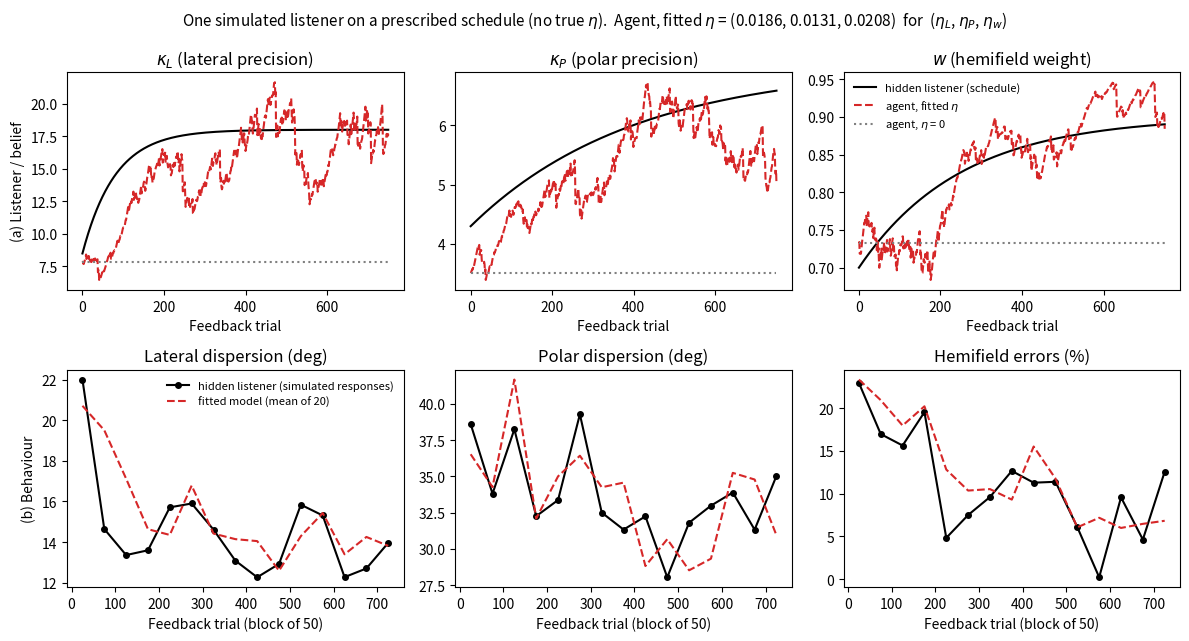

Source code (Python): (Note: this script raises an exception after producing the figure.)
"""
demo_one_listener.py
====================

A step-by-step tutorial of the IWAI 2026 model ("Framing Spatial Hearing within
the Free Energy Principle"), run on ONE simulated listener instead of real data.

What happens, top to bottom:
  1. settings (the hidden listener's schedule, number of trials)
  2. the generative model: likelihood of a response given target and beliefs
  3. the belief update: free energy gradient, Fisher information, natural-gradient step
  4. simulate one listener: a hidden "true listener" whose precision and hemifield
     weight follow a prescribed schedule produces all responses (a baseline block
     and a feedback block)
  5. fit the agent: starting beliefs from the baseline block, then learning rates
     by maximum likelihood of the feedback-block responses, with beliefs rolled
     forward trial by trial
  6. behavioural metrics in 50-trial blocks (data vs. fitted model)
  7. plot

Why a hidden listener with a schedule? If the responses were drawn from the
agent's own beliefs (a closed loop), the score (prediction error) would have zero
mean and the beliefs would only diffuse as a random walk. Learning, as in the real
data, needs responses that are better than the current beliefs predict, so here
the listener improves on a fixed schedule and the agent has to catch up.

Reference implementation: MAIN_fep_simulation.ipynb (cells 4, 6, 12, 14, 17).
Equations: Appendix A of the paper (A1-A6). Where the two differ, this script
follows the notebook and says so in a comment marked "NOTEBOOK vs PAPER".

Only numpy, scipy and matplotlib. Runtime: well under a minute.

Conventions (as in the notebook and in Majdak et al. 2010):
  - interaural-polar coordinates: lateral angle alpha in [-90, 90] deg,
    polar angle beta in [-90, 270) deg (0 = front, 90 = up, 180 = back)
  - all computations in radians; degrees only for printing and plotting
  - beliefs theta = (kappa_L, kappa_P, w); w is updated through its logit psi
"""

import time
import numpy as np
import scipy.optimize
from scipy.special import ive, expit, logit
import matplotlib.pyplot as plt

t_start = time.time()


# =============================================================================
# 1. SETTINGS
# =============================================================================
rng = np.random.default_rng(9)         # one seed for everything -> reproducible
                                       # (seed 9: fitted learning rates closest to the median over seeds 1-10; see 5b)

N_BASELINE = 100     # baseline trials (no feedback); the notebook uses the last 100
                     # trials of Experiment 1 to estimate the starting beliefs
N_TRIALS   = 750     # feedback trials (the paper's Fig. 3 is truncated at 750)
BLOCK      = 50      # trials per block for the behavioural metrics
N_PRED     = 20      # simulated response sets from the fitted model (panel b)

# The hidden listener. Its parameters change over the feedback block on a
# prescribed schedule, independent of the agent's beliefs: saturating
# exponentials  x(j) = x_end + (x_start - x_end) exp(-j / tau),  j = feedback trial,
# with distinct timescales as in the paper (fast lateral, slow polar precision).
# The start values are close to the baseline fit of listener NH16
# (notebook cell 10: kappa_P = 4.31, w = 0.71, kappa_L = 8.54); the baseline block
# uses the start values. There are no "true learning rates": the hidden listener
# has a schedule, only the agent has learning rates, and those are fitted.
KL_START, KL_END, TAU_L = 8.5, 18.0, 80.0     # lateral concentration kappa_L (SD ~20 -> ~14 deg), fast
KP_START, KP_END, TAU_P = 4.3, 7.0, 400.0     # polar concentration kappa_P (SD ~30 -> ~23 deg), slow
W_START,  W_END,  TAU_W = 0.70, 0.90, 250.0   # hemifield weight w = P(correct hemifield)

# Target directions as in Majdak et al. (2010): uniform on the sphere,
# all azimuths, elevations between -30 and +80 deg.
EL_MIN, EL_MAX = np.deg2rad(-30.0), np.deg2rad(80.0)


# =============================================================================
# 2. THE GENERATIVE MODEL (likelihood of one response)
# =============================================================================
# Von Mises density:  VM(x; mu, kappa) = exp(kappa cos(x - mu)) / (2 pi I0(kappa))
# We use log I0(kappa) = log(ive(0, kappa)) + kappa, which does not overflow.
#
# Lateral (A2):  p(alpha_r | alpha_t, kappa_L) = VM(alpha_r; alpha_t, kappa_L)
# Polar   (A3):  p(beta_r | ..., kappa_P, w)  = w     VM(beta_r; beta_t,      kappa_P~)
#                                             + (1-w) VM(beta_r; pi - beta_t, kappa_P~)
#                with kappa_P~ = kappa_P cos^2(alpha).
#
# Which alpha goes into cos^2? The LISTENER perceives with the inferred cone
# alpha_r. The EXPERIMENTER, who fits the model, conditions on the true cone
# alpha_t; this is the likelihood used for theta_0, for the learning rates,
# inside the update and in the simulation of section 4 (notebook cells 4, 12,
# 14, 17). The function below is the experimenter's one.

def log_lik_trial(alpha_t, beta_t, alpha_r, beta_r, kappa_L, kappa_P, w):
    """Log-likelihood of a response (alpha_r, beta_r) to a target (alpha_t, beta_t)
    under beliefs (kappa_L, kappa_P, w). Returns (lateral part, polar part).
    Works on single trials and on arrays of trials. Angles in radians."""
    # lateral: one von Mises centred on the target
    log_p_lat = kappa_L * np.cos(alpha_r - alpha_t) - (np.log(2 * np.pi) + np.log(ive(0, kappa_L)) + kappa_L)
    # polar: two von Mises, correct hemifield (beta_t) and mirrored (pi - beta_t)
    k_eff = np.maximum(kappa_P * np.cos(alpha_t) ** 2, 1e-6)      # cone of confusion
    log_norm = np.log(2 * np.pi) + np.log(ive(0, k_eff)) + k_eff
    vm_c = np.exp(k_eff * np.cos(beta_r - beta_t) - log_norm)
    vm_m = np.exp(k_eff * np.cos(beta_r - (np.pi - beta_t)) - log_norm)
    log_p_pol = np.log(np.maximum(w * vm_c + (1 - w) * vm_m, 1e-300))
    return log_p_lat, log_p_pol


# =============================================================================
# 3. THE BELIEF UPDATE (one natural-gradient step on the free energy)
# =============================================================================
# Free energy with a flat prior and a Laplace posterior (A4):
#     F_i = -log p(response_i | target_i, theta_i) + const
# Natural-gradient step (A5):
#     theta_{i+1} = theta_i - eta * I(theta_i)^{-1} * dF_i/dtheta
# Fisher information:
#     von Mises concentration:  I(kappa) = A'(kappa) = 1 - A(kappa)^2 - A(kappa)/kappa,
#                               A(kappa) = I1(kappa)/I0(kappa) = E[cos(x - mu)]
#     logit psi of w:           I(psi) = w (1 - w)
# Because the likelihood factorises, the three updates do not interact.
#
# Polar prediction error: with kappa_P~ = kappa_P cos^2(alpha_t) the exact derivative is
#     dF/dkappa_P = -cos^2(alpha_t) [r - A(kappa_P~)],
# and the update (notebook cell 12) uses exactly this gradient: the expected
# alignment A is evaluated at the scaled concentration kappa_P~. Only the
# preconditioner keeps the unscaled Fisher information A'(kappa_P) (the exact
# Fisher of the scaled model would divide by cos^2 and up-weight lateral trials).
# The prediction error r - A(kappa_P~) is positive on average when the responses
# are more concentrated than the current belief predicts, and negative when they
# are less: kappa_P moves towards the listener's actual polar precision.

def update_beliefs(kappa_L, kappa_P, psi, alpha_t, beta_t, alpha_r, beta_r, eta_L, eta_P, eta_w):
    """One trial of learning after visual feedback (notebook cell 12, Eqs. A6-A8).
    Takes the current beliefs (kappa_L, kappa_P, psi = logit w), the target and the
    response, and the learning rates. Returns the beliefs for the next trial."""
    A_L = ive(1, kappa_L) / ive(0, kappa_L)                  # Bessel ratio A(kappa_L)
    A_P = ive(1, kappa_P) / ive(0, kappa_P)                  # Bessel ratio A(kappa_P), for the Fisher term
    fisher_L = max(1 - A_L ** 2 - A_L / kappa_L, 1e-4)       # I(kappa_L), floored as in notebook
    fisher_P = max(1 - A_P ** 2 - A_P / kappa_P, 1e-4)       # I(kappa_P)
    # lateral: prediction error = observed alignment - expected alignment
    grad_L = -(np.cos(alpha_r - alpha_t) - A_L)              # dF/dkappa_L
    kappa_L_new = np.clip(kappa_L - eta_L * grad_L / fisher_L, 0.01, 200.0)
    # polar: the two mixture components evaluated at the response
    w, cos2 = expit(psi), np.cos(alpha_t) ** 2               # true cone after feedback
    k_eff = max(kappa_P * cos2, 1e-6)
    log_norm = np.log(2 * np.pi) + np.log(ive(0, k_eff)) + k_eff
    vm_c = np.exp(k_eff * np.cos(beta_r - beta_t) - log_norm)
    vm_m = np.exp(k_eff * np.cos(beta_r - (np.pi - beta_t)) - log_norm)
    p = w * vm_c + (1 - w) * vm_m
    if p < 1e-300:                                           # response impossible: skip (notebook)
        return kappa_L_new, kappa_P, psi
    # r = responsibility-weighted cosine alignment between response and target
    r = (w * np.cos(beta_r - beta_t) * vm_c + (1 - w) * np.cos(beta_r - (np.pi - beta_t)) * vm_m) / p
    A_eff = ive(1, k_eff) / ive(0, k_eff)                    # expected alignment A(kappa_P~)
    grad_P = -cos2 * (r - A_eff)                             # dF/dkappa_P (exact gradient)
    kappa_P_new = np.clip(kappa_P - eta_P * grad_P / fisher_P, 0.01, 200.0)
    # hemifield: dF/dpsi = -w(1-w)(vm_c - vm_m)/p; dividing by I(psi) = w(1-w) cancels it
    psi_new = psi + eta_w * (vm_c - vm_m) / p
    return kappa_L_new, kappa_P_new, psi_new


# =============================================================================
# 4. SIMULATE ONE LISTENER
# =============================================================================
N_ALL = N_BASELINE + N_TRIALS

# 4a. Targets: uniform on the sphere within the elevation range.
# Uniform on a sphere = uniform azimuth and uniform sin(elevation).
az = rng.uniform(0, 2 * np.pi, N_ALL)
el = np.arcsin(rng.uniform(np.sin(EL_MIN), np.sin(EL_MAX), N_ALL))
x, y, z = np.cos(el) * np.cos(az), np.cos(el) * np.sin(az), np.sin(el)   # x front, y left, z up
alpha_t = np.arcsin(y)                               # lateral angle
beta_t = np.arctan2(z, x)                            # polar angle in (-pi, pi]
beta_t = np.where(beta_t < -np.pi / 2, beta_t + 2 * np.pi, beta_t)   # -> [-90, 270) deg

# 4b. The hidden listener's schedule. Entry j is the listener's state on
# feedback trial j (entry N_TRIALS is the state after the last trial, for the plot).
# During the baseline block the listener stays at the start values.
j = np.arange(N_TRIALS + 1)
kL_true = KL_END + (KL_START - KL_END) * np.exp(-j / TAU_L)
kP_true = KP_END + (KP_START - KP_END) * np.exp(-j / TAU_P)
w_true = W_END + (W_START - W_END) * np.exp(-j / TAU_W)
kL_all = np.concatenate([np.full(N_BASELINE, KL_START), kL_true[:-1]])   # per trial, baseline + feedback
kP_all = np.concatenate([np.full(N_BASELINE, KP_START), kP_true[:-1]])
w_all = np.concatenate([np.full(N_BASELINE, W_START), w_true[:-1]])

# 4c. Responses. Every response, baseline and feedback, is drawn from the hidden
# listener with the generative model of section 2. The agent's beliefs play no
# role here.
# lateral response: target + von Mises noise (may exceed +-90 deg rarely; as in notebook)
alpha_r = alpha_t + rng.vonmises(0.0, kL_all)
# polar response: pick the hemifield with probability w, then add von Mises noise.
# The listener's own generative model at perception uses alpha_r; the experimenter's
# likelihood, the update and this simulation use the true cone alpha_t, as in the paper.
correct_hemi = rng.random(N_ALL) < w_all
beta_r = np.where(correct_hemi, beta_t, np.pi - beta_t) + rng.vonmises(0.0, np.maximum(kP_all * np.cos(alpha_t) ** 2, 1e-6))
beta_r = (beta_r + np.pi / 2) % (2 * np.pi) - np.pi / 2          # -> [-90, 270) deg

# Split into the two blocks. From here on we only use what an experimenter sees:
# targets and responses. The hidden schedule is kept only for the plot.
base = slice(0, N_BASELINE)
feed = slice(N_BASELINE, N_ALL)
at, bt, ar, br = alpha_t[feed], beta_t[feed], alpha_r[feed], beta_r[feed]


# =============================================================================
# 5. FIT
# =============================================================================
# 5a. Starting beliefs theta_0 from the baseline block (notebook cells 4, 10):
# plain maximum likelihood, no learning (beliefs constant over the block).
# Parametrised as (log kappa_L, log kappa_P, logit w) so the optimiser is unconstrained.
# The notebook fits lateral and polar separately with a multi-start grid; since the
# likelihood factorises a joint fit from one sensible start gives the same answer here.
def neg_log_lik_baseline(x):
    """Negative log-likelihood of the baseline responses for constant beliefs x."""
    lp_lat, lp_pol = log_lik_trial(alpha_t[base], beta_t[base], alpha_r[base], beta_r[base],
                                   np.exp(x[0]), np.exp(x[1]), expit(x[2]))
    return -np.sum(lp_lat + lp_pol)

res0 = scipy.optimize.minimize(neg_log_lik_baseline, x0=[np.log(5.0), np.log(2.0), logit(0.8)],
                               method='Nelder-Mead', options={'xatol': 1e-6, 'fatol': 1e-6})
KL0_FIT, KP0_FIT, W0_FIT = np.exp(res0.x[0]), np.exp(res0.x[1]), expit(res0.x[2])

print('Step 5a. Starting beliefs from the baseline block (%d trials)' % N_BASELINE)
print('            hidden    fitted')
print('  kappa_L  %7.2f   %7.2f' % (KL_START, KL0_FIT))
print('  kappa_P  %7.2f   %7.2f' % (KP_START, KP0_FIT))
print('  w        %7.3f   %7.3f' % (W_START, W0_FIT))

# 5b. Learning rates (notebook cell 14). theta_0 is fixed at the baseline fit.
# For a candidate (eta_L, eta_P, eta_w) we roll the beliefs forward over the
# OBSERVED feedback trials with the update rule, and add up the log-likelihood
# of each response under the beliefs held just before that trial's feedback.
# The fitting cost is the negative of that sum.
#
# NOTEBOOK vs SCRIPT: the notebook minimises with BADS (pybads) on the raw learning
# rates with bounds. Here we use scipy's Nelder-Mead on log learning rates, which
# keeps them positive without bounds. eta_P can still go to ~0 (log eta -> -inf).
def neg_log_lik_learning(log_etas):
    """Negative log-likelihood of the feedback-block responses for learning
    rates exp(log_etas) = (eta_L, eta_P, eta_w), beliefs rolled forward trial by trial."""
    eta_L, eta_P, eta_w = np.exp(log_etas)
    kappa_L, kappa_P, psi = KL0_FIT, KP0_FIT, logit(W0_FIT)
    nll = 0.0
    for i in range(N_TRIALS):
        lp_lat, lp_pol = log_lik_trial(at[i], bt[i], ar[i], br[i], kappa_L, kappa_P, expit(psi))
        nll -= lp_lat + lp_pol                            # predict first ...
        kappa_L, kappa_P, psi = update_beliefs(kappa_L, kappa_P, psi, at[i], bt[i], ar[i], br[i],
                                               eta_L, eta_P, eta_w)   # ... then learn
    return nll

x_start = np.log([0.005, 0.005, 0.005])                   # same start for all three rates
nll_start = neg_log_lik_learning(x_start)
nll_none = neg_log_lik_learning(np.log([1e-12, 1e-12, 1e-12]))   # "no learning" reference

res = scipy.optimize.minimize(neg_log_lik_learning, x_start, method='Nelder-Mead',
                              options={'xatol': 1e-3, 'fatol': 1e-3, 'maxiter': 600})
ETA_L_FIT, ETA_P_FIT, ETA_W_FIT = np.exp(res.x)
# How typical is this fit? Over seeds 1-10 the fitted learning rates had medians
# eta_L 0.019, eta_P 0.012, eta_w 0.019 (ranges 0.014-0.023, 0.004-0.015,
# 0.012-0.026), and learning always beat no learning by 58-174 nats. Seed 9 is the
# seed closest to these medians. One listener and 750 trials carry limited
# information about how fast beliefs move, and theta_0 from 100 baseline trials
# is itself noisy.

print('\nStep 5b. Learning rates by maximum likelihood (%d feedback trials)' % N_TRIALS)
print('  NLL with no learning (eta = 0)           : %9.2f' % nll_none)
print('  NLL at the start values (eta = 0.005)    : %9.2f' % nll_start)
print('  NLL at the optimum (%3d iterations)      : %9.2f' % (res.nit, res.fun))
print('  fitted learning rates (there are no true ones: the hidden listener has a schedule)')
print('  eta_L    %8.4f' % ETA_L_FIT)
print('  eta_P    %8.4f' % ETA_P_FIT)
print('  eta_w    %8.4f' % ETA_W_FIT)

# 5c. The fitted belief trajectory: same roll-forward, with the fitted values.
kL_fit = np.zeros(N_TRIALS + 1)
kP_fit = np.zeros(N_TRIALS + 1)
w_fit = np.zeros(N_TRIALS + 1)
kappa_L, kappa_P, psi = KL0_FIT, KP0_FIT, logit(W0_FIT)
for i in range(N_TRIALS):
    kL_fit[i], kP_fit[i], w_fit[i] = kappa_L, kappa_P, expit(psi)
    kappa_L, kappa_P, psi = update_beliefs(kappa_L, kappa_P, psi, at[i], bt[i], ar[i], br[i],
                                           ETA_L_FIT, ETA_P_FIT, ETA_W_FIT)
kL_fit[-1], kP_fit[-1], w_fit[-1] = kappa_L, kappa_P, expit(psi)


# =============================================================================
# 6. BEHAVIOURAL METRICS IN BLOCKS (notebook cell 6)
# =============================================================================
# 6a. Predicted responses from the fitted model: on each trial, draw a response
# from the fitted beliefs of that trial (rolled forward on the observed data, as
# in the notebook), N_PRED times, with the same sampler as in section 4.
ar_pred = at + rng.vonmises(0.0, kL_fit[:-1], size=(N_PRED, N_TRIALS))
correct = rng.random((N_PRED, N_TRIALS)) < w_fit[:-1]
br_pred = np.where(correct, bt, np.pi - bt) + rng.vonmises(0.0, np.maximum(kP_fit[:-1] * np.cos(at) ** 2, 1e-6))

# 6b. Three metrics per 50-trial block, for the data (1 set) and the model (N_PRED sets):
#   lateral dispersion : SD of the lateral error (deg)
#   polar dispersion   : cos^2(alpha_t)-weighted RMS polar error (deg) after folding
#                        hemifield errors back into the correct hemifield (beta_r -> pi - beta_r)
#   hemifield errors   : cos^2(alpha_t)-weighted % of responses with |polar error| >= 90 deg
# NOTEBOOK vs PAPER: the Fig. 3 caption says hemifield errors are "excluded" from the
# polar dispersion; the notebook (sdPol) folds them back instead. We follow the notebook.
n_blocks = N_TRIALS // BLOCK
block_mid = np.arange(n_blocks) * BLOCK + BLOCK / 2
metrics = {}
for name, a_r, b_r in [('data', ar[None, :], br[None, :]), ('model', ar_pred, br_pred)]:
    shape = (a_r.shape[0], n_blocks, BLOCK)               # (response sets, blocks, trials)
    wgt = (np.cos(at) ** 2)[:n_blocks * BLOCK].reshape(1, n_blocks, BLOCK)
    lat_err = (a_r - at + np.pi) % (2 * np.pi) - np.pi
    pol_err = (b_r - bt + np.pi) % (2 * np.pi) - np.pi
    is_hemi = np.abs(pol_err) >= np.pi / 2
    folded = np.where(is_hemi, np.pi - b_r, b_r)
    pol_err_f = (folded - bt + np.pi) % (2 * np.pi) - np.pi
    lat_err, pol_err_f, is_hemi = (v[:, :n_blocks * BLOCK].reshape(shape) for v in (lat_err, pol_err_f, is_hemi))
    sd_lat = np.rad2deg(np.std(lat_err, axis=2))
    sd_pol = np.rad2deg(np.sqrt(np.sum(wgt * pol_err_f ** 2, axis=2) / np.sum(wgt, axis=2)))
    hemi = 100 * np.sum(wgt * is_hemi, axis=2) / np.sum(wgt, axis=2)
    metrics[name] = [m.mean(axis=0) for m in (sd_lat, sd_pol, hemi)]   # average over response sets


# =============================================================================
# 7. PLOT
# =============================================================================
trials = np.arange(N_TRIALS + 1)
fig, axes = plt.subplots(2, 3, figsize=(12, 6.5))

# (a) hidden listener's schedule (black) vs. the agent's beliefs rolled forward
# with the fitted learning rates (red dashed) and with no learning, eta = 0 (grey
# dotted: the beliefs stay at theta_0 from the baseline block).
panels_a = [(kL_true, kL_fit, KL0_FIT, r'$\kappa_L$ (lateral precision)'),
            (kP_true, kP_fit, KP0_FIT, r'$\kappa_P$ (polar precision)'),
            (w_true, w_fit, W0_FIT, r'$w$ (hemifield weight)')]
for ax, (true, fit, start, label) in zip(axes[0], panels_a):
    ax.plot(trials, true, color='black', lw=1.5, label='hidden listener (schedule)')
    ax.plot(trials, fit, color='tab:red', ls='--', lw=1.5, label=r'agent, fitted $\eta$')
    ax.plot(trials, np.full(len(trials), start), color='grey', ls=':', lw=1.5, label=r'agent, $\eta$ = 0')
    ax.set_title(label)
    ax.set_xlabel('Feedback trial')
axes[0, 0].set_ylabel('(a) Listener / belief')
axes[0, 2].legend(frameon=False, fontsize=8, loc='upper left')

# (b) behaviour: simulated responses (black) vs. fitted model's predicted responses (dashed)
labels_b = ['Lateral dispersion (deg)', 'Polar dispersion (deg)', 'Hemifield errors (%)']
for k, ax in enumerate(axes[1]):
    ax.plot(block_mid, metrics['data'][k], 'o-', color='black', lw=1.5, ms=4, label='hidden listener (simulated responses)')
    ax.plot(block_mid, metrics['model'][k], '--', color='tab:red', lw=1.5,
            label='fitted model (mean of %d)' % N_PRED)
    ax.set_title(labels_b[k])
    ax.set_xlabel('Feedback trial (block of %d)' % BLOCK)
axes[1, 0].set_ylabel('(b) Behaviour')
axes[1, 0].legend(frameon=False, fontsize=8, loc='best')

fig.suptitle(r'One simulated listener on a prescribed schedule (no true $\eta$).  Agent, fitted $\eta$ = (%.4f, %.4f, %.4f)'
             r'  for  ($\eta_L$, $\eta_P$, $\eta_w$)'
             % (ETA_L_FIT, ETA_P_FIT, ETA_W_FIT), fontsize=11)
fig.tight_layout()
out_png = __file__.replace('.py', '.png')
fig.savefig(out_png, dpi=150)
print('\nSaved %s  (total runtime %.1f s)' % (out_png, time.time() - t_start))
plt.show()
